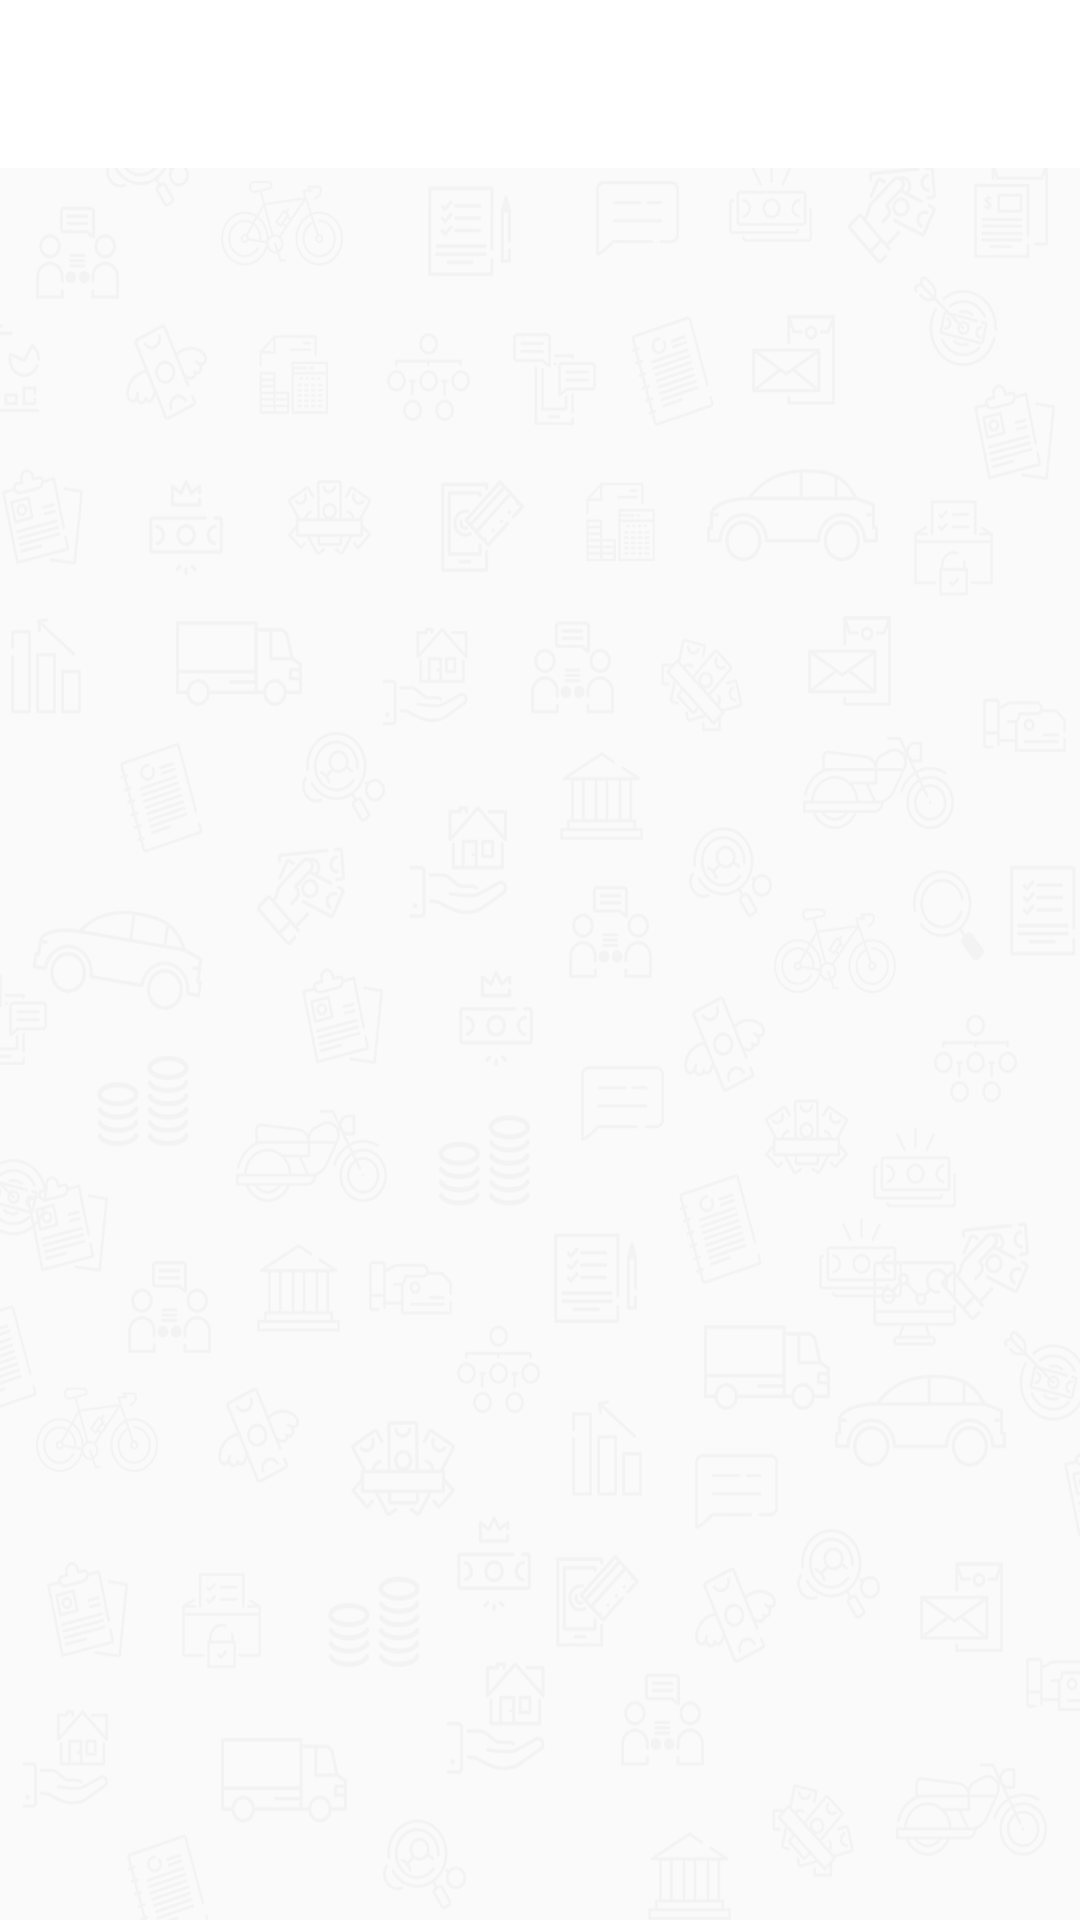

Android layout source for this screen:
<!-- AndroidManifest.xml: activity theme AppTheme -->
<!-- res/layout/activity_faq.xml -->
<?xml version="1.0" encoding="utf-8"?>
<RelativeLayout xmlns:android="http://schemas.android.com/apk/res/android"
    xmlns:app="http://schemas.android.com/apk/res-auto"
    android:orientation="vertical"
    android:layout_width="match_parent"
    android:layout_height="match_parent">

    <RelativeLayout
        android:id="@+id/ll"
        android:layout_width="match_parent"
        android:layout_height="wrap_content"
        android:orientation="horizontal"
        android:layout_alignParentTop="true">

        <android.support.v7.widget.Toolbar
            android:id="@+id/toolbar_faq"
            android:layout_width="match_parent"
            android:layout_height="?attr/actionBarSize"
            app:popupTheme="@style/AppTheme.PopupOverlay"
            android:background="#ffffff">

            <LinearLayout
                android:layout_width="match_parent"
                android:layout_height="match_parent"
                android:layout_weight="0.4" >
                <LinearLayout
                    android:id="@+id/backLayoutFaq"
                    android:layout_width="wrap_content"
                    android:layout_height="match_parent"
                    android:layout_weight="0.05"
                    android:orientation="vertical">

                    <ImageView
                        android:id="@+id/back"
                        android:layout_width="wrap_content"
                        android:layout_height="0dp"
                        android:layout_weight="0.23"
                        app:srcCompat="@drawable/back" />
                </LinearLayout>
                <LinearLayout
                    android:layout_width="wrap_content"
                    android:layout_height="wrap_content"
                    android:gravity="center"
                    android:layout_gravity="center"
                    android:layout_weight="0.35"
                    android:orientation="vertical">

                    <ImageView
                        android:id="@+id/logo"
                        android:layout_width="match_parent"
                        android:layout_height="wrap_content"
                        android:layout_gravity="center"
                        app:srcCompat="@drawable/logo" />
                </LinearLayout>
                <LinearLayout
                    android:layout_width="wrap_content"
                    android:layout_height="match_parent"
                    android:layout_weight="0.08"
                    android:orientation="vertical">

                    <ImageView
                        android:layout_width="wrap_content"
                        android:layout_height="0dp"
                        android:layout_weight="0.23"
                        android:visibility="invisible"
                        app:srcCompat="@drawable/back" />
                </LinearLayout>
            </LinearLayout>
        </android.support.v7.widget.Toolbar>
    </RelativeLayout>

    <RelativeLayout
        android:layout_width="match_parent"
        android:layout_height="match_parent"
        android:layout_below="@+id/ll">
        
            
            
            
            
            
            

            
                
                
                
                
                
                
                
                
                
                

            
                
                
                
                
                
                
                
                
                

        
        <ExpandableListView
            android:id="@+id/expandableListViewFaq"
            android:layout_width="match_parent"
            android:layout_height="match_parent"
            android:groupIndicator="@null"
            android:scrollbarSize="0.67dp"
            android:dividerHeight="0.67dp"
            android:divider="#dcdcdc"
            android:padding="5dp"
            android:background="@drawable/menu_background" />
        
            
            
            
            
            
            
            
            
            
            
            
    </RelativeLayout>
</RelativeLayout>
<!-- resources referenced by this layout -->
<resources>
  <color name="colorPrimary">#FFFFFF</color>
  <color name="tabDefault">#ED1941</color>
  <!-- drawable custom_background (drawable) -->
  <?xml version="1.0" encoding="utf-8"?>
  <selector xmlns:android="http://schemas.android.com/apk/res/android">
  <item>
      <layer-list>
          <item>
              <shape>
                  <gradient android:angle="90" android:endColor="@android:color/transparent" android:startColor="@android:color/transparent" android:type="linear" />
                  <stroke android:width="1dp" android:color="@color/tabDefault" />
                  <corners android:radius="0dp" />
                  <padding android:bottom="1dp" android:left="1dp" android:right="1dp" android:top="1dp" />
              </shape>
          </item>
      </layer-list>
  
  </item>
  
  </selector>
  <!-- drawable menu_background: png bitmap (drawable-hdpi, 52091 bytes) -->
  <style name="AppTheme.PopupOverlay" parent="ThemeOverlay.AppCompat.Light" />
  <style name="AppTheme" parent="Theme.AppCompat.Light.NoActionBar">
          
          <item name="colorPrimary">@color/colorPrimary</item>
          <item name="colorPrimaryDark">@color/colorPrimaryDark</item>
          <item name="colorAccent">@color/colorAccent</item>
          <item name="titleTextStyle">@style/NoTitleText</item>
          <item name="android:titleTextStyle">@style/NoTitleText</item>
          <item name="subtitleTextStyle">@style/NoTitleText</item>
          <item name="android:subtitleTextStyle">@style/NoTitleText</item>
          <item name="drawerArrowStyle">@style/BarStyle</item>
      </style>
  <color name="colorPrimaryDark">#303F9F</color>
  <color name="colorAccent">#ED1941</color>
  <style name="NoTitleText">
          <item name="android:textSize">0sp</item>
          <item name="android:textColor">#00000000</item>
      </style>
  <style name="BarStyle" parent="Widget.AppCompat.DrawerArrowToggle">
          <item name="color">#ED1941</item>
      </style>
</resources>
